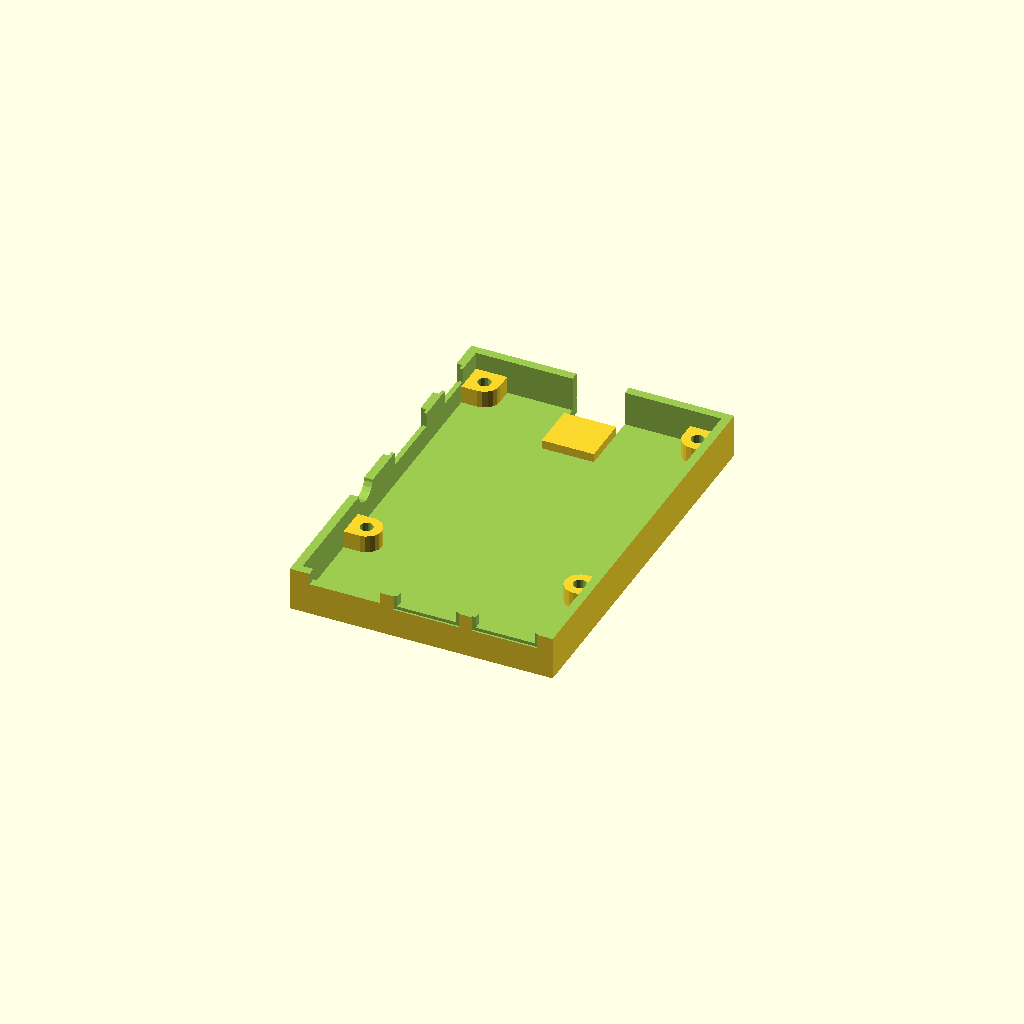
Cell 1 — every parameter at its default value.
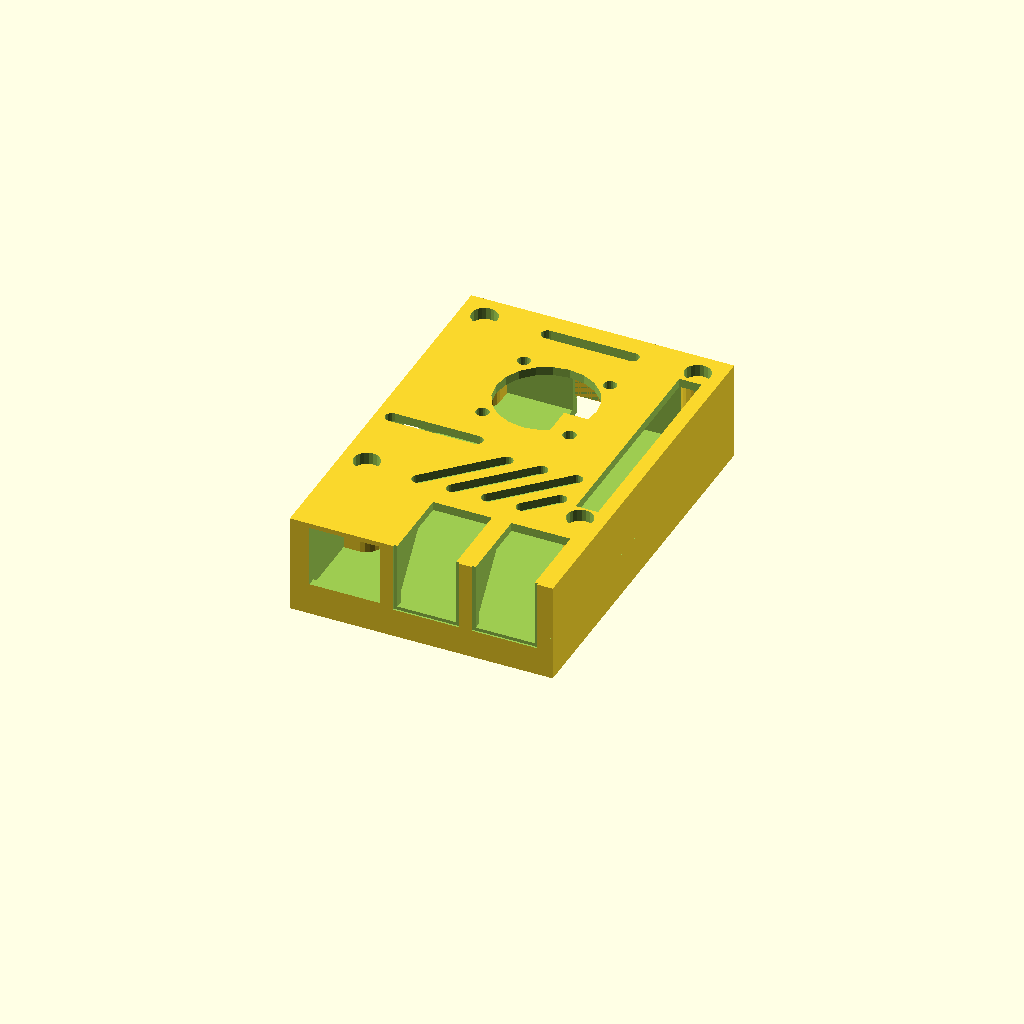
Cell 2: the same model with part = "both".
All cells are drawn from one camera (rotation 55°, 0°, 25°, orthographic, colour scheme Cornfield), so only the parameter changes between them.
The OpenSCAD source (raspi/rpi3-case.scad):
/*
 * Raspberry Pi3 case for Prusa MK3

 * Originally not intended for use with the Prusa MK3; I just wanted a openscad code base to work with to make future cases.
 * I have borrowed the standoff design and the supports at the ports from https://www.thingiverse.com/thing:1325370
 
 * PI Fan hole contributed by: Daniel Tanner https://www.thingiverse.com/cyfire/designs
 * 
 */

/* [Main] */

// Which part to render
part = "base"; // [ lid: Lid, base: Base, both: Box ]

// Make slot for the camera cable
camera_slot = "true"; // [ true: Yes, false: No ]

// Make slot for the video cable
video_slot = "true"; // [ true: Yes, false: No ]

// Make slot for the gpio_connector (not implemented)
gpio_slot = "true"; // [ true: Yes, false: No ]

// Prusa i3 Mk3 mount
mk3_mount = "false"; // [ true: Yes, false: No ]

// Cover holes with single layer, helps some screw hole avoid need for supports, requires to be punched through afterwards ( thanks Angus for the tip )
hole_covers = "true"; // [ true: Yes, false: No ]

// PI Fan
pi_fan = "true"; // [ true: Yes, false: No]
// PI Fan size, only 2 sizes 25 = 25mm and 30 = 30mm
pi_fan_size = 25; // [ 25: 25, 30: 30 ]

/* [Hidden] */

board = [85, 56 , 1.3 ];  //dimension of rasp pi
t     = 1.40;             //Thickness of rasp pi board
p     = 3;              //Thickness of plastic case

_t_wall    = 2;              // Thickness of outer walls
_t_b  = 2;              // Thickness of top and bottom
_rpi_w = 56;
_rpi_l = 85;
_rpi_padding = 0.2;
_rpi_t = 1.4;
_rpi_hole_l_offset = 58;

_inner_h = 12.8; // Just guessing here

_h_rpi_offset = 4 + _t_b;

// This cannot be fiddle with too much as it will break the stereo jack hole
_split_offset = 10;

_hole_offset = 3.5;

_outer_l = _t_wall*2 + _rpi_padding*2 + _rpi_l;
_outer_w = _t_wall*2 + _rpi_padding*2 + _rpi_w;
_outer_h = _t_b*2+_inner_h+_h_rpi_offset;

// translate([_t_wall+_rpi_padding,_t_wall+_rpi_padding,_h_rpi_offset]) rpi();

$fn=20;

//base();
//lid();
//box();

show();

module show() {
    if (part == "lid") {
        rotate([0,180,0]) translate([1,0,-_outer_h]) lid();
    } else if (part == "base") {
        base();
    } else {
        lid();
        base();
    }
}

module rpi() {
    difference() {
        union() {
            cube([_rpi_w,_rpi_l,_rpi_t]);


            // SD card
            _sd_width = 11;
            _sd_depth = 3;
            translate([_rpi_w/2-_sd_width/2,_rpi_l-_t_wall,-_rpi_t-1])
                cube([_sd_width,_sd_depth+_rpi_padding+_t_wall,1]);

            // USB 1
            //usb1  =  [[70   ,21.4 ,0] ,[17.4 ,15.3  , 17.4] ,[0,   -2,    0] , [0,   4, 10  ]];
            // 14.7 is the outer edge, the main module is 13.14
            translate([40.43,-2,_rpi_t]) {
                usb(padding=0);
            }


            // USB 2
            //usb2  =  [[70   ,39   ,0] ,[17.4 ,15.3  , 17.4] ,[0,   -2,    0] , [0,   4, 10  ]];
            translate([22.43,-2,_rpi_t]) {
                usb(padding=0);
            }


            // Ethernet
            translate([2.5,-2,_rpi_t])
                ether(padding=0);

            // Audio
            translate([0,31,_rpi_t])
                audio(padding=0);

            // HDMI
            translate([0,45.75,_rpi_t])
                hdmi(padding=0);

             // Micro USB
            translate([0,70.5,_rpi_t])
                musb(padding=0);

            // Camera
            translate([0,38.6,_rpi_t])
                cube([22.5,2.95,5.7]);

            // Video
            translate([_rpi_w/2-22.5/2,79.55,_rpi_t])
                cube([22.5,2.95,5.7]);

       }


        // holes
        translate([_hole_offset,_rpi_l-_hole_offset,-1]) cylinder(r=2.75/2,h=_rpi_t+2);
        translate([_rpi_w-_hole_offset,_rpi_l-_hole_offset,-1]) cylinder(r=2.75/2,h=_rpi_t+2);
        translate([_hole_offset,_rpi_l-3.5-_rpi_hole_l_offset,-1]) cylinder(r=2.75/2,h=_rpi_t+2);
        translate([_rpi_w-_hole_offset,_rpi_l-_hole_offset-_rpi_hole_l_offset,-1]) cylinder(r=2.75/2,h=_rpi_t+2);
    }
}

module usb(padding=0.2,extends=0.2) {
    _extra_width = (14.7-13.14);
    cube([13.14+2*padding,17.4+2*padding,15.3+padding]);
    translate([-(14.7+2*padding-13.14-2*padding)/2,-extends+0.2,-_extra_width/2]) cube([14.7+2*padding,extends,15.3+padding+_extra_width]);
}

module ether(padding=0.2,extends=0) {
    translate([0,-extends,0])
    cube([15.51+2*padding,21.45+extends,13.9+padding]);
}

module audio(padding=0.4,extends=0,hole=true) {
    $fn=20;
    difference() {
        union() {
            translate([0,0,3]) rotate([0,-90,0]) cylinder(r=3+padding,h=2+extends);
            translate([0,-3,0]) cube([11,6,6]);
        }
        if (hole) {
            translate([5,0,3]) rotate([0,-90,0]) cylinder(r=1.5,h=11);
        }
    }
}

module hdmi() {
    difference() {
        union() {
            translate([1,0,0]) cube([10.7,14.5,6.4]);
            hull() {
                translate([-1,0,2]) cube([10.7,14.5,4.4]);
                translate([-1,1,1]) cube([10.7,12.5,5.4]);
            }
        }
        hull() {
            translate([-2,0.5,2.3]) cube([10.7,13.5,3.6]);
            translate([-2,1.6,1.5]) cube([10.7,11.7,2]);
        }
    }
}

module hdmi_hole(padding=0.6,extends=5,outer_padding=2) {
    union() {
        translate([-1-0.1,-padding,-padding])
            cube([10.7+0.1,14.5+padding*2,6.4+padding*2]);

        translate([-1-extends,-outer_padding,-outer_padding])
            cube([extends,14.5+outer_padding*2,6.4+outer_padding*2]);
    }
}

module musb() {
    difference() {
        union() {
            translate([1,0,0]) cube([5.7,7.5,3]);
            hull() {
                translate([-1,0,1]) cube([5.7,7.5,2]);
                translate([-1,1,0.5]) cube([5.7,5.5,2]);
            }
        }
        hull() {
            translate([-1.1,0.2,1.2]) cube([5.7,7.1,1.6]);
            translate([-1.1,1.2,0.7]) cube([5.7,5.1,2]);
        }
    }
}

module musb_hole(padding=0.6,extends=5,outer_padding=2) {
    union() {
        translate([-1-0.1,-padding,-padding])
            cube([5.7+0.1,7.5+padding*2,3+padding*2]);

        translate([-1-extends,-outer_padding,-outer_padding])
            cube([extends,7.5+outer_padding*2,3+outer_padding*2]);
    }
}


module box() {
    
    _sd_width = 12;
    _sd_depth = 3;
    _sd_inset = 4;

    difference() {

        cube([_t_wall*2+_rpi_padding*2+_rpi_w,_t_wall*2+_rpi_padding*2+_rpi_l,_outer_h]);

        difference() {
            translate([_t_wall,_t_wall,_t_b])
                cube([_rpi_padding*2+_rpi_w,_rpi_padding*2+_rpi_l,_outer_h-2*_t_b]);

            translate([0,_t_wall,_outer_h-_t_b])
            rotate([0,90,0])
            linear_extrude(height=_outer_w)
                polygon([[0,0],[0,(_outer_h-_split_offset-_t_b)*0.8],[_outer_h-_split_offset-_t_b,0]]);

        }


        _hole_padding=0.2;

        // SD card slot
        // We assume the slot is "almost" centered
        translate([_t_wall + _rpi_padding + _rpi_w/2 - _sd_width/2, _outer_l-_t_wall-_rpi_padding-_sd_inset,-1])
            cube([_sd_width,_sd_depth+_rpi_padding+_t_wall+_sd_inset+1,_h_rpi_offset+1]);

        translate([_t_wall+_rpi_padding,_t_wall+_rpi_padding,_h_rpi_offset+_rpi_t]) {

            // USB 1
            translate([40.43-_hole_padding/2,-2,0]) {
                usb(padding=_hole_padding,extends=_t_wall);
            }

            // USB 2
            translate([22.43-_hole_padding/2,-2,0]) {
                usb(padding=_hole_padding,extends=_t_wall);
            }

            // Ether
            _ether_padding = _hole_padding + 0.2;
            translate([2.5-_ether_padding/2,-2,0])
                ether(padding=_ether_padding,extends=_t_wall);

            // Audio
            translate([0,31,0])
                audio(padding=0.5,extends=2,hole=false);

            // HDMI
            translate([0.1,45.75,0])
                hdmi_hole(extends=_t_wall*2);

            // Micro USB
            translate([0.1,70.5,0])
                musb_hole();

        }

        // Camera
        if (camera_slot == "true") {
            translate([_t_wall+_rpi_padding,_t_wall+_rpi_padding+38.6,_t_b+_inner_h])
                rounded_slot(22.5,2.95,20);
        }

        if (video_slot == "true") {
            // Video
            translate([_t_wall+_rpi_padding+_rpi_w/2-22.5/2,_t_wall+_rpi_padding+79.55,,_t_b+_inner_h])
                rounded_slot(22.5,2.95,20);
        }

        if (gpio_slot == "true") {
            translate([_t_wall+_rpi_padding+49.9,_t_wall+_rpi_padding+27,5]) cube([5.1,51,20]);
        }

        // Cooling
        translate([_t_wall+_rpi_padding+16,_t_wall+_rpi_padding+20,_t_b+_inner_h]) {
            translate([0,0,0]) rotate([0,0,45]) rounded_slot(22.5,2.95,20);
            translate([8,0,0]) rotate([0,0,45]) rounded_slot(22.5,2.95,20);
            translate([16,0,0]) rotate([0,0,45]) rounded_slot(22.5,2.95,20);
            if (gpio_slot == "true") {
               translate([24,0,0]) rotate([0,0,45]) rounded_slot(22.5/2,2.95,20);
            } else {
               translate([24,0,0]) rotate([0,0,45]) rounded_slot(22.5,2.95,20);
            }

        }

        if (pi_fan == "true") {
            if (pi_fan_size == 25){
                translate([18,50,20]) 25mmFan();
            }
            if (pi_fan_size == 30) {
                translate([16,48,20]) 30mmFan();
            }
        } else {
            translate([_t_wall+_rpi_padding+18,_t_wall+_rpi_padding+50,_t_b+_inner_h]) {
                translate([0,0,0]) rotate([0,0,125]) rounded_slot(22.5,2.95,20);
                translate([8,0,0]) rotate([0,0,125]) rounded_slot(22.5,2.95,20);
                translate([16,0,0]) rotate([0,0,125]) rounded_slot(22.5,2.95,20);
                translate([24,0,0]) rotate([0,0,125]) rounded_slot(22.5,2.95,20);
            }
                if (gpio_slot == "true") {
                    translate([32,0,0]) rotate([0,0,125]) translate([22.5/2,0,0]) rounded_slot(22.5/2,2.95,20);
                } else {
                    translate([32,0,0]) rotate([0,0,125]) rounded_slot(22.5,2.95,20);
                }
            }

    }
    
    // SD card slot support
    // We assume the slot is "almost" centered
    
    translate([_t_wall + _rpi_padding + _rpi_w/2 - _sd_width/2, _outer_l-_t_wall-_rpi_padding-11-_sd_inset,0])
        cube([_sd_width,11,_h_rpi_offset-2]);



}

module rounded_slot(l,t,h) {
    translate([t/2,t/2,0])
    hull() {
        cylinder(r=t/2,h=h);
        translate([l-t,0,0]) cylinder(r=t/2,h=h);
    }
}


module lid_cut() {
    difference() {
        box();
        translate([-1,-1,_split_offset-200])
            cube([_rpi_w*2,_rpi_l*2,200]);
    }
}

module lid() {




    _standoff_r=3.5;
    // Screw standoffs
    _height_start = _h_rpi_offset+_rpi_t+0.5;
    _height = _outer_h - _height_start;
    _hole_inset_r=3;

    difference() {
        union() {
            lid_cut();

            // Flap out for the SD card
            _sd_width = 11;
            _sd_depth = 3;
            translate([_t_wall + _rpi_padding + _rpi_w/2 - _sd_width/2, _t_wall+_rpi_padding*2 + _rpi_l,_h_rpi_offset])
                cube([_sd_width,_t_wall,_h_rpi_offset+1]);

            // Standoffs
            translate([0,0,_h_rpi_offset+_rpi_t+0.5]) {
                translate([_t_wall+_rpi_padding+_hole_offset,_t_wall+_rpi_padding+_rpi_l-_hole_offset,0])
                {
                    hull() {
                        cylinder(r=_standoff_r,h=_height);
                        translate([-_standoff_r,_hole_offset+_rpi_padding-1,0]) cube([_standoff_r*2,1,_height]);
                        translate([-_hole_offset-_rpi_padding,-_standoff_r,0]) cube([1,_standoff_r*2,_height]);
                        translate([-_rpi_padding-_hole_offset,0,0])  cube([_rpi_padding+_hole_offset,_rpi_padding+_hole_offset,_height]);
                    }
                }


                translate([_t_wall+_rpi_padding+_rpi_w-_hole_offset,_t_wall+_rpi_padding+_rpi_l-_hole_offset,0])
                {
                    hull() {
                        cylinder(r=_standoff_r,h=_height);
                        translate([-_standoff_r,_hole_offset+_rpi_padding-1,0]) cube([_standoff_r*2,1,_height]);
                        translate([_hole_offset+_rpi_padding-1,-_standoff_r,0]) cube([1,_standoff_r*2,_height]);
                        translate([0,0,0])  cube([_rpi_padding+_hole_offset,_rpi_padding+_hole_offset,_height]);
                    }
                }

                translate([_t_wall+_rpi_padding+_hole_offset,_t_wall+_rpi_padding+_rpi_l-_hole_offset-_rpi_hole_l_offset,0])
                {
                    hull() {
                        cylinder(r=_standoff_r,h=_height);
                        translate([-_hole_offset-_rpi_padding,-_standoff_r,0]) cube([1,_standoff_r*2,_height]);
                    }
                }

                translate([_t_wall+_rpi_padding+_rpi_w-_hole_offset,_t_wall+_rpi_padding+_rpi_l-_hole_offset-_rpi_hole_l_offset,0])
                {
                    hull() {
                        cylinder(r=_standoff_r,h=_height);
                        translate([_hole_offset+_rpi_padding-1,-_standoff_r,0]) cube([1,_standoff_r*2,_height]);
                    }
                }
            }
        }

        // Screw holes

        _standoff_hole_r=1.7;
        translate([_t_wall+_rpi_padding,_t_wall+_rpi_padding,0]) {
            translate([_hole_offset,_rpi_l-_hole_offset,0])
            {
               translate([0,0,-1]) cylinder(r=_standoff_hole_r,h=_height*2);
               translate([0,0,_outer_h-3]) cylinder(r=_hole_inset_r,h=4);
            }

            translate([_rpi_w-_hole_offset,_rpi_l-_hole_offset,0])
            {
               translate([0,0,-1]) cylinder(r=_standoff_hole_r,h=_height*2);
                translate([0,0,_outer_h-3]) cylinder(r=_hole_inset_r,h=4);
            }

            translate([_hole_offset,_rpi_l-_hole_offset-_rpi_hole_l_offset,0])
            {
               translate([0,0,-1]) cylinder(r=_standoff_hole_r,h=_height*2);
               translate([0,0,_outer_h-3]) cylinder(r=_hole_inset_r,h=4);
            }

            translate([_rpi_w-_hole_offset,_rpi_l-_hole_offset-_rpi_hole_l_offset,0])
            {
                translate([0,0,-1]) cylinder(r=_standoff_hole_r,h=_height*2);
                translate([0,0,_outer_h-3]) cylinder(r=_hole_inset_r,h=4);
            }
        }


    }

    if (hole_covers == "true") {
        translate([_t_wall+_rpi_padding,_t_wall+_rpi_padding,_outer_h-3]) {

            translate([_hole_offset,_rpi_l-_hole_offset,0])
            {
               cylinder(r=_hole_inset_r+0.1,h=0.2);
            }

            translate([_rpi_w-_hole_offset,_rpi_l-_hole_offset,0])
            {
                cylinder(r=_hole_inset_r+0.1,h=0.2);
            }

            translate([_hole_offset,_rpi_l-_hole_offset-_rpi_hole_l_offset,0])
            {
                cylinder(r=_hole_inset_r+0.1,h=0.2);
            }

            translate([_rpi_w-_hole_offset,_rpi_l-_hole_offset-_rpi_hole_l_offset,0])
            {
                cylinder(r=_hole_inset_r+0.1,h=0.2);
            }

        }
    }

}

module base_cut() {
    difference() {
        box();
        translate([-1,-1,_split_offset])
            cube([_rpi_w*2,_rpi_l*2,(_inner_h+_h_rpi_offset)*2]);
    }
}

module base() {

    difference() {

        union() {

            base_cut();

            _standoff_r=3.5;
            _standoff_hole_r=1.5;


            // Screw standoffs
            translate([_t_wall+_rpi_padding+_hole_offset,_t_wall+_rpi_padding+_rpi_l-_hole_offset,0])
            {
                difference() {
                    hull() {
                        cylinder(r=_standoff_r,h=_h_rpi_offset);
                        translate([-_standoff_r,_hole_offset+_rpi_padding-1,0]) cube([_standoff_r*2,1,_h_rpi_offset]);
                        translate([-_hole_offset-_rpi_padding,-_standoff_r,0]) cube([1,_standoff_r*2,_h_rpi_offset]);
                        translate([-_rpi_padding-_hole_offset,0,0])  cube([_rpi_padding+_hole_offset,_rpi_padding+_hole_offset,_h_rpi_offset]);
                    }
                    translate([0,0,_t_b]) cylinder(r=_standoff_hole_r,h=_h_rpi_offset);
                }
            }


            translate([_t_wall+_rpi_padding+_rpi_w-_hole_offset,_t_wall+_rpi_padding+_rpi_l-_hole_offset,0])
            {
                difference() {
                    hull() {
                        cylinder(r=_standoff_r,h=_h_rpi_offset);
                        translate([-_standoff_r,_hole_offset+_rpi_padding-1,0]) cube([_standoff_r*2,1,_h_rpi_offset]);
                        translate([_hole_offset+_rpi_padding,-_standoff_r,0]) cube([1,_standoff_r*2,_h_rpi_offset]);
                        translate([0,0,0])  cube([_rpi_padding+_hole_offset,_rpi_padding+_hole_offset,_h_rpi_offset]);
                    }
                    translate([0,0,_t_b]) cylinder(r=_standoff_hole_r,h=_h_rpi_offset);
                }
            }

            translate([_t_wall+_rpi_padding+_hole_offset,_t_wall+_rpi_padding+_rpi_l-_hole_offset-_rpi_hole_l_offset,0])
            {
                difference() {
                    hull() {
                        cylinder(r=_standoff_r,h=_h_rpi_offset);
                        translate([-_hole_offset-_rpi_padding,-_standoff_r,0]) cube([1,_standoff_r*2,_h_rpi_offset]);
                    }
                    translate([0,0,_t_b]) cylinder(r=_standoff_hole_r,h=_h_rpi_offset);
                }
            }

            translate([_t_wall+_rpi_padding+_rpi_w-_hole_offset,_t_wall+_rpi_padding+_rpi_l-_hole_offset-_rpi_hole_l_offset,0])
            {
                difference() {
                    hull() {
                        cylinder(r=_standoff_r,h=_h_rpi_offset);
                        translate([_hole_offset+_rpi_padding,-_standoff_r,0]) cube([1,_standoff_r*2,_h_rpi_offset]);
                    }
                    translate([0,0,_t_b]) cylinder(r=_standoff_hole_r,h=_h_rpi_offset);
                }
            }
        }

        // Cut out for the SD card
        _sd_width = 12;
        _sd_depth = 3;
        translate([_t_wall + _rpi_padding + _rpi_w/2 - _sd_width/2, _outer_l-_t_wall-_rpi_padding,4])
            cube([_sd_width,_sd_depth+_rpi_padding+_t_wall+1,_h_rpi_offset+1]);

    }


    if (mk3_mount == "true") {

        translate([_outer_w,_outer_l,0])
        difference() {
            union() {
                rotate([0,-90,0])
                linear_extrude(height=4)
                    polygon([[0,-1],[_split_offset,-1],[_split_offset,0.5],[50,0.5],[50,20],[0,20]]);

                linear_extrude(height=_split_offset)
                    polygon([[-24,-1],[-4,20],[-4,20-2],[-22,-1]]);
            }

            translate([-5,10,4]) rotate([0,90,0]) cylinder(r=1.5,h=6);
            translate([-20,10,4]) rotate([0,90,0]) cylinder(r=3,h=12);
            translate([-5,10,50-3]) rotate([0,90,0]) cylinder(r=1.5,h=6);

        }
    }

}

module 30mmFan(){
    translate([2,2,0])cylinder(r=1.5,h=5);// fan screw holes
    translate([26.5,2,0])cylinder(r=1.5,h=5);// fan screw holes
    translate([2,24.5,0])cylinder(r=1.5,h=5);// fan screw holes
    translate([26.5,24.5,0])cylinder(r=1.5,h=5);// fan screw holes
    translate([25.03/2,25.03/2,0])cylinder(r=25.03/2,h=5);//
}

module 25mmFan(){
    translate([2,2,0])cylinder(r=1.5,h=5);// fan screw holes
    translate([22,2,0])cylinder(r=1.5,h=5);// fan screw holes
    translate([2,22.5,0])cylinder(r=1.5,h=5);// fan screw holes
    translate([22,22,0])cylinder(r=1.5,h=5);// fan screw holes
    translate([12,12,0])cylinder(r=11.5,h=5);//
}
Customizer parameters (derived from the source; name, type, default, range or options):
part: string, default "base", options "lid", "base", "both"
camera_slot: string, default "true", options "true", "false"
video_slot: string, default "true", options "true", "false"
gpio_slot: string, default "true", options "true", "false"
mk3_mount: string, default "false", options "true", "false"
hole_covers: string, default "true", options "true", "false"
pi_fan: string, default "true", options "true", "false"
pi_fan_size: number, default 25, options 25, 30
